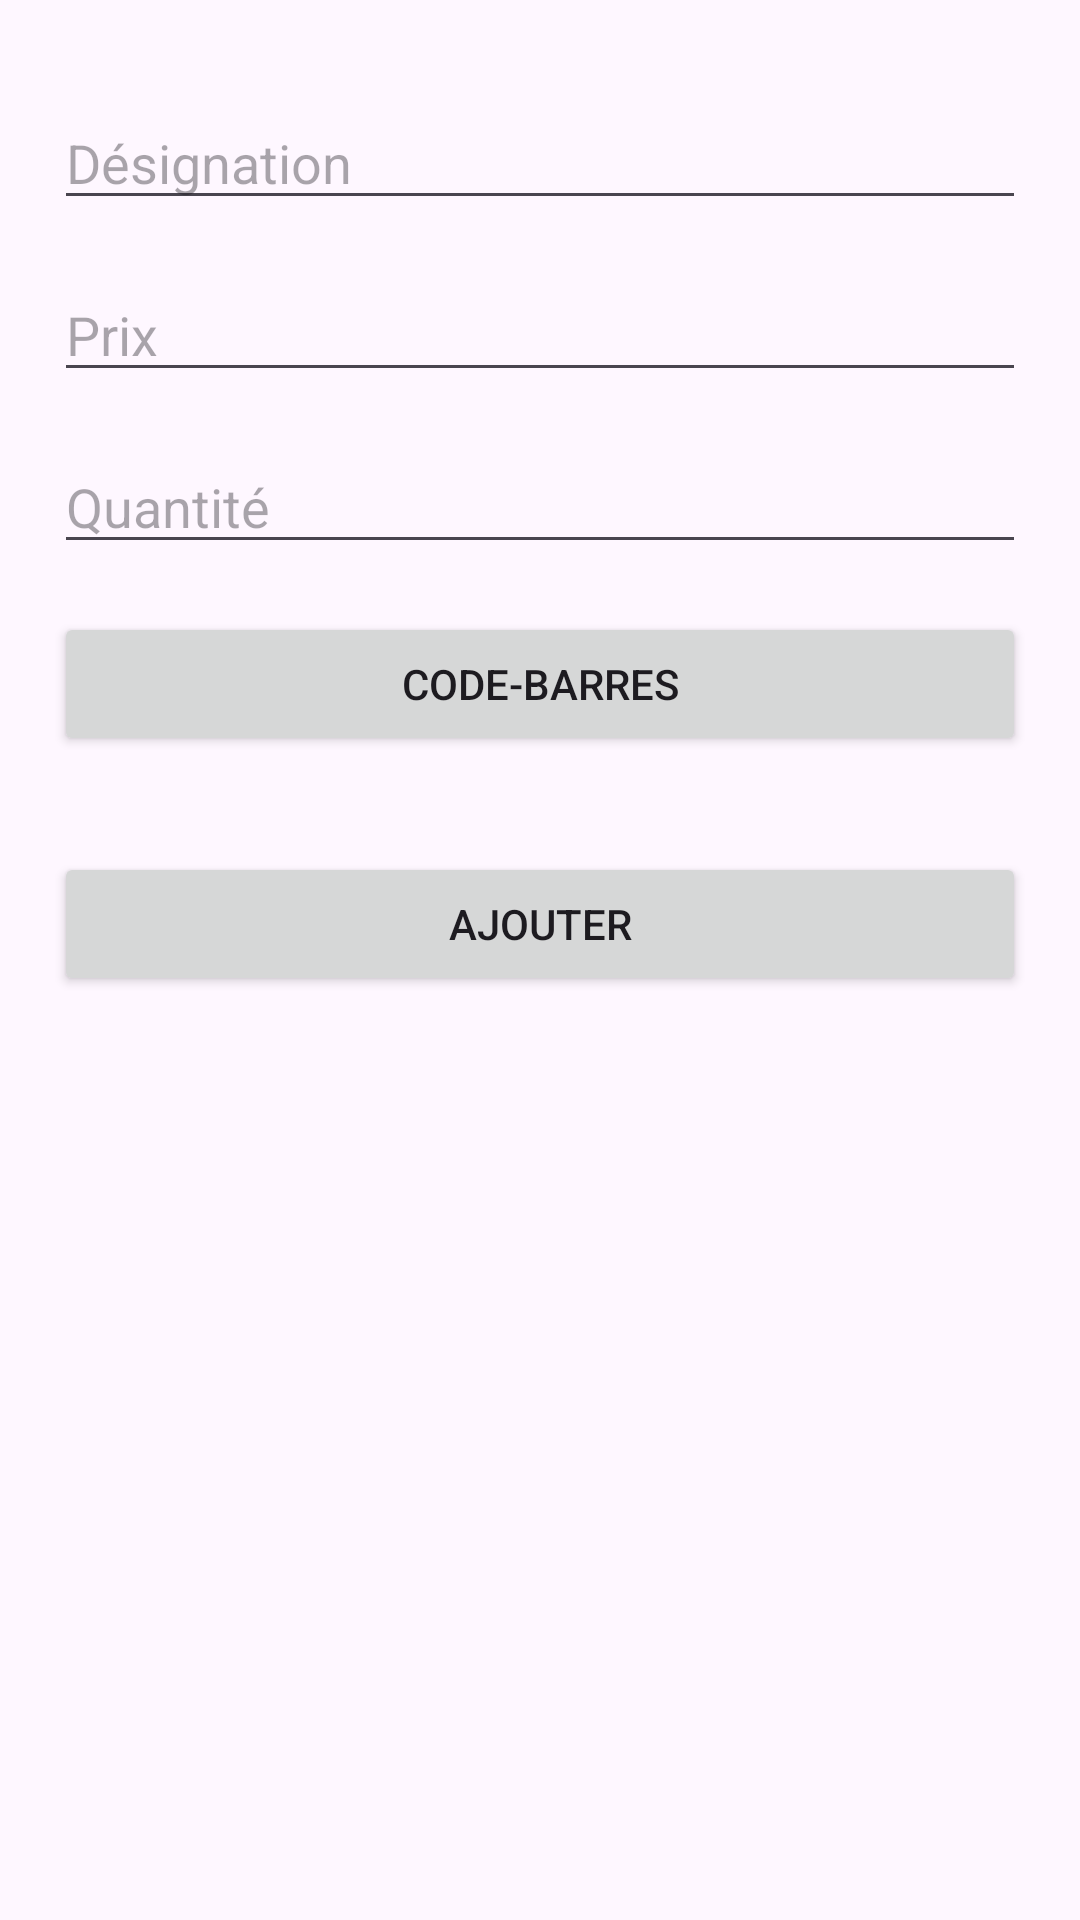

Here is an Android app screen rendered from its layout file. Give the layout XML and the strings, colors and styles it references.
<!-- AndroidManifest.xml: application theme Theme.ScannerAjouter -->
<!-- res/layout/activity_ajout_produit.xml -->
<?xml version="1.0" encoding="utf-8"?>
<androidx.constraintlayout.widget.ConstraintLayout
    xmlns:android="http://schemas.android.com/apk/res/android"
    xmlns:app="http://schemas.android.com/apk/res-auto"
    xmlns:tools="http://schemas.android.com/tools"
    android:layout_width="match_parent"
    android:layout_height="match_parent"
    tools:context=".AjoutProduit">

    
    <EditText
        android:id="@+id/inputDesignation"
        android:layout_width="0dp"
        android:layout_height="wrap_content"
        android:hint="@string/produit_designation"
        android:inputType="text"
        app:layout_constraintTop_toTopOf="parent"
        app:layout_constraintStart_toStartOf="parent"
        app:layout_constraintEnd_toEndOf="parent"
        app:layout_constraintWidth_percent="0.9"
        android:layout_marginTop="32dp" />

    
    <EditText
        android:id="@+id/inputPrix"
        android:layout_width="0dp"
        android:layout_height="wrap_content"
        android:hint="@string/produit_prix"
        android:inputType="numberDecimal"
        app:layout_constraintTop_toBottomOf="@+id/inputDesignation"
        app:layout_constraintStart_toStartOf="parent"
        app:layout_constraintEnd_toEndOf="parent"
        app:layout_constraintWidth_percent="0.9"
        android:layout_marginTop="16dp" />

    
    <EditText
        android:id="@+id/inputQuantite"
        android:layout_width="0dp"
        android:layout_height="wrap_content"
        android:hint="@string/produit_quantite"
        android:inputType="number"
        app:layout_constraintTop_toBottomOf="@+id/inputPrix"
        app:layout_constraintStart_toStartOf="parent"
        app:layout_constraintEnd_toEndOf="parent"
        app:layout_constraintWidth_percent="0.9"
        android:layout_marginTop="16dp" />

    
    <Button
        android:id="@+id/btnScan"
        android:layout_width="0dp"
        android:layout_height="wrap_content"
        android:text="@string/produit_codebar"
        app:layout_constraintTop_toBottomOf="@+id/inputQuantite"
        app:layout_constraintStart_toStartOf="parent"
        app:layout_constraintEnd_toEndOf="parent"
        app:layout_constraintWidth_percent="0.9"
        android:layout_marginTop="16dp"
        android:padding="12dp" />

    
    <Button
        android:id="@+id/btnSubmitProduit"
        android:layout_width="0dp"
        android:layout_height="wrap_content"
        android:text="@string/ajouter"
        app:layout_constraintTop_toBottomOf="@+id/btnScan"
        app:layout_constraintStart_toStartOf="parent"
        app:layout_constraintEnd_toEndOf="parent"
        app:layout_constraintWidth_percent="0.9"
        android:layout_marginTop="32dp"
        android:padding="12dp" />

</androidx.constraintlayout.widget.ConstraintLayout>
<!-- resources referenced by this layout -->
<resources>
  <string name="ajouter">Ajouter</string>
  <string name="produit_codebar">Code-barres</string>
  <string name="produit_designation">Désignation</string>
  <string name="produit_prix">Prix</string>
  <string name="produit_quantite">Quantité</string>
  <style name="Theme.ScannerAjouter" parent="Base.Theme.ScannerAjouter" />
  <style name="Base.Theme.ScannerAjouter" parent="Theme.Material3.DayNight.NoActionBar">
          
          
      </style>
</resources>
